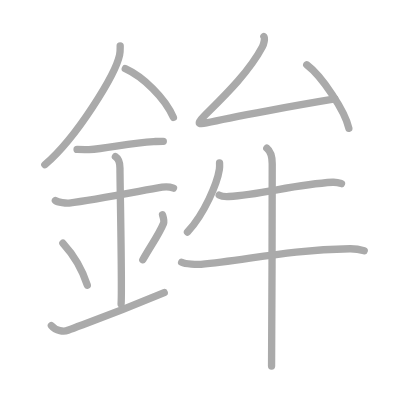
t = 0.00 s
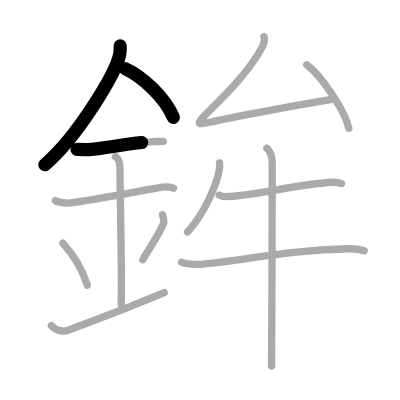
t = 2.75 s
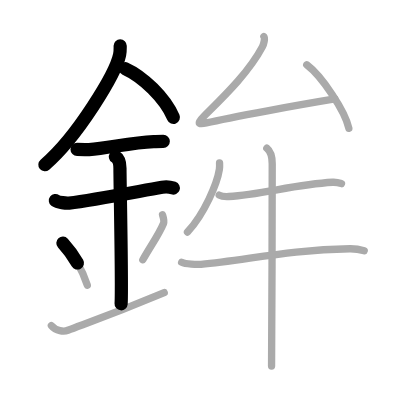
t = 5.50 s
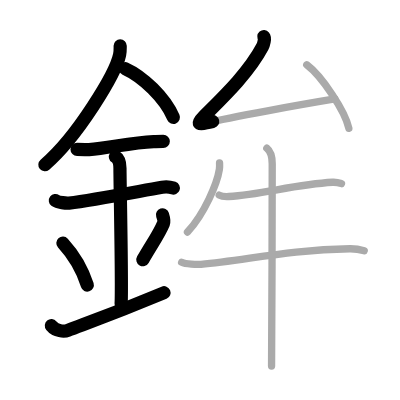
t = 8.50 s
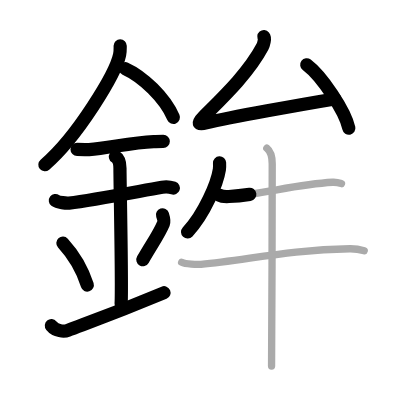
t = 11.25 s
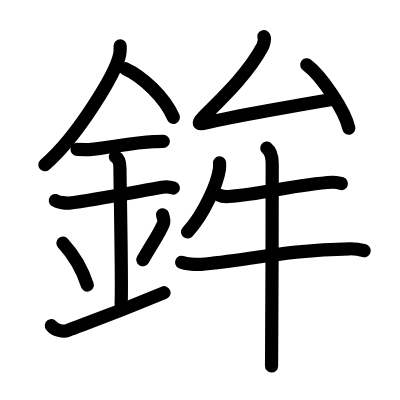
t = 14.00 s

The animated SVG that drew these frames (rendered in a browser with its animation timeline set to each time). Animation: 14 SMIL elements (animate=14); one cycle of 14.00 s.

<?xml version="1.0" standalone="no"?>
<!DOCTYPE svg PUBLIC "-//W3C//DTD SVG 1.1//EN"   "http://www.w3.org/Graphics/SVG/1.1/DTD/svg11.dtd">
<svg width="400px" height="400px"  version="1.1" xmlns="http://www.w3.org/2000/svg">
  <defs>
    <marker id="Triangle" viewBox="0 0 10 10" refX="0" refY="5" markerUnits="strokeWidth" markerWidth="3" style="stroke-opacity:0%;fill:#aaaaaa;" markerHeight="2" orient="auto">
      <path d="M 0 0 L 10 5 L 0 10 z" />
    </marker>
    
    <marker id="Arrow" viewBox="0 0 10 10" refX="5" refY="5" markerUnits="strokeWidth" markerWidth="1.8" style="stroke-opacity:0%;fill:#770000;" markerHeight="2" orient="auto">
      <path d="M 0 4 L 6 4 L 4 1 L 10 5 L 4 9 L 6 6 L 0 6 z" />
        <circle cx="5" cy="5" r="5" />
      </marker>
    
    <marker id="TriangleRed" viewBox="0 0 10 10" refX="0" refY="5" markerUnits="strokeWidth" markerWidth="3" style="stroke-opacity:0%;fill:#CC0000;" markerHeight="2" orient="auto">
      <path d="M 0 0 L 10 5 L 0 10 z" />
    </marker>
    
    <marker id="ArrowRed" viewBox="0 0 10 10" refX="5" refY="5" markerUnits="strokeWidth" markerWidth="1.8" style="stroke-opacity:0%;fill:#CC0000;" markerHeight="2" orient="auto">
      <path d="M 0 4 L 6 4 L 4 1 L 10 5 L 4 9 L 6 6 L 0 6 z" />
        <circle cx="5" cy="5" r="5" />
      </marker>
    
  </defs>
  
  <path style="fill:#ffffff; fill-opacity:100%; fill-rule:evenodd; stroke-width:0;" d="M 0 0 L 400px 0 L 400px 400px L 0 400px L 0 0" />

  <g transform="scale(3.6697247706422 3.6697247706422)">
<path style="fill:none; fill-opacity:0%; fill-rule:evenodd; stroke:#aaaaaa; stroke-opacity:100%; stroke-width: 1.5pt; stroke-linejoin:round; stroke-linecap:round;" d="M32.75 12.49c0 0.82 0.05 1.48-0.16 2.47C31.5 20.1 21.11 37.27 12.22 44.88"></path>
<path style="fill:none; fill-opacity:0%; fill-rule:evenodd; stroke:#aaaaaa; stroke-opacity:100%; stroke-width: 1.5pt; stroke-linejoin:round; stroke-linecap:round;" d="M34.14 18.71c4.74 2.15 10.8 7.87 13.11 13.29"></path>
<path style="fill:none; fill-opacity:0%; fill-rule:evenodd; stroke:#aaaaaa; stroke-opacity:100%; stroke-width: 1.5pt; stroke-linejoin:round; stroke-linecap:round;" d="M21 40.71c1.83 0 2.66 0.11 3.26 0.07c5.29-0.39 11.39-1.91 17.62-2.19c0.9-0.04 1.09-0.07 2.62-0.07"></path>
<path style="fill:none; fill-opacity:0%; fill-rule:evenodd; stroke:#aaaaaa; stroke-opacity:100%; stroke-width: 1.5pt; stroke-linejoin:round; stroke-linecap:round;" d="M15.09 54.64c0.7 0.53 3 0.78 3.72 0.7c6.44-0.8 16.94-2.83 25.38-4.33c0.86-0.15 1.79-0.22 3.09 0.25"></path>
<path style="fill:none; fill-opacity:0%; fill-rule:evenodd; stroke:#aaaaaa; stroke-opacity:100%; stroke-width: 1.5pt; stroke-linejoin:round; stroke-linecap:round;" d="M31.45 42.69c1.24 0.78 1.24 2.52 1.24 3.14c0 4.35 0.62 32.63 0.31 36.98"></path>
<path style="fill:none; fill-opacity:0%; fill-rule:evenodd; stroke:#aaaaaa; stroke-opacity:100%; stroke-width: 1.5pt; stroke-linejoin:round; stroke-linecap:round;" d="M17.14 66.26c3.93 4.29 5.85 8.93 6.65 11.44"></path>
<path style="fill:none; fill-opacity:0%; fill-rule:evenodd; stroke:#aaaaaa; stroke-opacity:100%; stroke-width: 1.5pt; stroke-linejoin:round; stroke-linecap:round;" d="M44.29 58.55c0.23 0.71 0.49 1.79 0.26 2.35c-1.3 3.11-3.05 5.36-5.63 9.88"></path>
<path style="fill:none; fill-opacity:0%; fill-rule:evenodd; stroke:#aaaaaa; stroke-opacity:100%; stroke-width: 1.5pt; stroke-linejoin:round; stroke-linecap:round;" d="M14 88.75c1.25 1.5 3.42 1.68 4.5 1.25c3.75-1.5 10.75-3.75 26.25-10.25"></path>
<path style="fill:none; fill-opacity:0%; fill-rule:evenodd; stroke:#aaaaaa; stroke-opacity:100%; stroke-width: 1.5pt; stroke-linejoin:round; stroke-linecap:round;" d="M71.91 9.99c0.39 0.46-0.09 2.17-0.38 2.72c-3.84 7.25-10.81 13.85-16.1 19.12c-1.68 1.67-1.65 2.25 0.77 1.67c6.55-1.56 26.26-5.1 35.05-6.55"></path>
<path style="fill:none; fill-opacity:0%; fill-rule:evenodd; stroke:#aaaaaa; stroke-opacity:100%; stroke-width: 1.5pt; stroke-linejoin:round; stroke-linecap:round;" d="M83.59 17.65c4.05 3.05 10.46 12.56 11.47 17.31"></path>
<path style="fill:none; fill-opacity:0%; fill-rule:evenodd; stroke:#aaaaaa; stroke-opacity:100%; stroke-width: 1.5pt; stroke-linejoin:round; stroke-linecap:round;" d="M59.83 44.39c0.02 0.44 0.05 1.15-0.05 1.78c-0.59 3.76-4.01 12.02-8.69 17.07"></path>
<path style="fill:none; fill-opacity:0%; fill-rule:evenodd; stroke:#aaaaaa; stroke-opacity:100%; stroke-width: 1.5pt; stroke-linejoin:round; stroke-linecap:round;" d="M59.73 53.17c0.69 0.38 1.95 0.42 2.64 0.38c9.13-0.55 17.88-3.3 28.28-3.88c1.16-0.06 1.84 0.18 2.41 0.37"></path>
<path style="fill:none; fill-opacity:0%; fill-rule:evenodd; stroke:#aaaaaa; stroke-opacity:100%; stroke-width: 1.5pt; stroke-linejoin:round; stroke-linecap:round;" d="M49.5 71.48c1.11 0.54 4.16 0.63 5.27 0.54c11.59-0.91 23.66-4.02 40.58-4.23c1.86-0.02 2.97 0.26 3.9 0.53"></path>
<path style="fill:none; fill-opacity:0%; fill-rule:evenodd; stroke:#aaaaaa; stroke-opacity:100%; stroke-width: 1.5pt; stroke-linejoin:round; stroke-linecap:round;" d="M72.7 40.38c0.56 0.45 1.48 1.62 1.48 4.25c0 4.87-0.07 49.52-0.18 55.12"></path>

<path style="fill:none; fill-opacity:0%; fill-rule:evenodd; stroke:#000000; stroke-opacity:100%; stroke-width: 2.7pt; stroke-linejoin:round; stroke-linecap:round;" d="M32.75 12.49c0 0.82 0.05 1.48-0.16 2.47C31.5 20.1 21.11 37.27 12.22 44.88" pathLength="100" stroke-dashoffset="100" stroke-dasharray="100 105"><animate id="dashAnim1" attributeName="stroke-dashoffset" from="100" to="0" dur="1s" calcMode="linear" fill="freeze"/></path>
<path style="fill:none; fill-opacity:0%; fill-rule:evenodd; stroke:#000000; stroke-opacity:100%; stroke-width: 2.7pt; stroke-linejoin:round; stroke-linecap:round;" d="M34.14 18.71c4.74 2.15 10.8 7.87 13.11 13.29" pathLength="100" stroke-dashoffset="100" stroke-dasharray="100 105"><animate id="dashAnim2" attributeName="stroke-dashoffset" from="100" to="0" dur="1s" calcMode="linear" begin="dashAnim1.end" fill="freeze"/></path>
<path style="fill:none; fill-opacity:0%; fill-rule:evenodd; stroke:#000000; stroke-opacity:100%; stroke-width: 2.7pt; stroke-linejoin:round; stroke-linecap:round;" d="M21 40.71c1.83 0 2.66 0.11 3.26 0.07c5.29-0.39 11.39-1.91 17.62-2.19c0.9-0.04 1.09-0.07 2.62-0.07" pathLength="100" stroke-dashoffset="100" stroke-dasharray="100 105"><animate id="dashAnim3" attributeName="stroke-dashoffset" from="100" to="0" dur="1s" calcMode="linear" begin="dashAnim2.end" fill="freeze"/></path>
<path style="fill:none; fill-opacity:0%; fill-rule:evenodd; stroke:#000000; stroke-opacity:100%; stroke-width: 2.7pt; stroke-linejoin:round; stroke-linecap:round;" d="M15.09 54.64c0.7 0.53 3 0.78 3.72 0.7c6.44-0.8 16.94-2.83 25.38-4.33c0.86-0.15 1.79-0.22 3.09 0.25" pathLength="100" stroke-dashoffset="100" stroke-dasharray="100 105"><animate id="dashAnim4" attributeName="stroke-dashoffset" from="100" to="0" dur="1s" calcMode="linear" begin="dashAnim3.end" fill="freeze"/></path>
<path style="fill:none; fill-opacity:0%; fill-rule:evenodd; stroke:#000000; stroke-opacity:100%; stroke-width: 2.7pt; stroke-linejoin:round; stroke-linecap:round;" d="M31.45 42.69c1.24 0.78 1.24 2.52 1.24 3.14c0 4.35 0.62 32.63 0.31 36.98" pathLength="100" stroke-dashoffset="100" stroke-dasharray="100 105"><animate id="dashAnim5" attributeName="stroke-dashoffset" from="100" to="0" dur="1s" calcMode="linear" begin="dashAnim4.end" fill="freeze"/></path>
<path style="fill:none; fill-opacity:0%; fill-rule:evenodd; stroke:#000000; stroke-opacity:100%; stroke-width: 2.7pt; stroke-linejoin:round; stroke-linecap:round;" d="M17.14 66.26c3.93 4.29 5.85 8.93 6.65 11.44" pathLength="100" stroke-dashoffset="100" stroke-dasharray="100 105"><animate id="dashAnim6" attributeName="stroke-dashoffset" from="100" to="0" dur="1s" calcMode="linear" begin="dashAnim5.end" fill="freeze"/></path>
<path style="fill:none; fill-opacity:0%; fill-rule:evenodd; stroke:#000000; stroke-opacity:100%; stroke-width: 2.7pt; stroke-linejoin:round; stroke-linecap:round;" d="M44.29 58.55c0.23 0.71 0.49 1.79 0.26 2.35c-1.3 3.11-3.05 5.36-5.63 9.88" pathLength="100" stroke-dashoffset="100" stroke-dasharray="100 105"><animate id="dashAnim7" attributeName="stroke-dashoffset" from="100" to="0" dur="1s" calcMode="linear" begin="dashAnim6.end" fill="freeze"/></path>
<path style="fill:none; fill-opacity:0%; fill-rule:evenodd; stroke:#000000; stroke-opacity:100%; stroke-width: 2.7pt; stroke-linejoin:round; stroke-linecap:round;" d="M14 88.75c1.25 1.5 3.42 1.68 4.5 1.25c3.75-1.5 10.75-3.75 26.25-10.25" pathLength="100" stroke-dashoffset="100" stroke-dasharray="100 105"><animate id="dashAnim8" attributeName="stroke-dashoffset" from="100" to="0" dur="1s" calcMode="linear" begin="dashAnim7.end" fill="freeze"/></path>
<path style="fill:none; fill-opacity:0%; fill-rule:evenodd; stroke:#000000; stroke-opacity:100%; stroke-width: 2.7pt; stroke-linejoin:round; stroke-linecap:round;" d="M71.91 9.99c0.39 0.46-0.09 2.17-0.38 2.72c-3.84 7.25-10.81 13.85-16.1 19.12c-1.68 1.67-1.65 2.25 0.77 1.67c6.55-1.56 26.26-5.1 35.05-6.55" pathLength="100" stroke-dashoffset="100" stroke-dasharray="100 105"><animate id="dashAnim9" attributeName="stroke-dashoffset" from="100" to="0" dur="1s" calcMode="linear" begin="dashAnim8.end" fill="freeze"/></path>
<path style="fill:none; fill-opacity:0%; fill-rule:evenodd; stroke:#000000; stroke-opacity:100%; stroke-width: 2.7pt; stroke-linejoin:round; stroke-linecap:round;" d="M83.59 17.65c4.05 3.05 10.46 12.56 11.47 17.31" pathLength="100" stroke-dashoffset="100" stroke-dasharray="100 105"><animate id="dashAnim10" attributeName="stroke-dashoffset" from="100" to="0" dur="1s" calcMode="linear" begin="dashAnim9.end" fill="freeze"/></path>
<path style="fill:none; fill-opacity:0%; fill-rule:evenodd; stroke:#000000; stroke-opacity:100%; stroke-width: 2.7pt; stroke-linejoin:round; stroke-linecap:round;" d="M59.83 44.39c0.02 0.44 0.05 1.15-0.05 1.78c-0.59 3.76-4.01 12.02-8.69 17.07" pathLength="100" stroke-dashoffset="100" stroke-dasharray="100 105"><animate id="dashAnim11" attributeName="stroke-dashoffset" from="100" to="0" dur="1s" calcMode="linear" begin="dashAnim10.end" fill="freeze"/></path>
<path style="fill:none; fill-opacity:0%; fill-rule:evenodd; stroke:#000000; stroke-opacity:100%; stroke-width: 2.7pt; stroke-linejoin:round; stroke-linecap:round;" d="M59.73 53.17c0.69 0.38 1.95 0.42 2.64 0.38c9.13-0.55 17.88-3.3 28.28-3.88c1.16-0.06 1.84 0.18 2.41 0.37" pathLength="100" stroke-dashoffset="100" stroke-dasharray="100 105"><animate id="dashAnim12" attributeName="stroke-dashoffset" from="100" to="0" dur="1s" calcMode="linear" begin="dashAnim11.end" fill="freeze"/></path>
<path style="fill:none; fill-opacity:0%; fill-rule:evenodd; stroke:#000000; stroke-opacity:100%; stroke-width: 2.7pt; stroke-linejoin:round; stroke-linecap:round;" d="M49.5 71.48c1.11 0.54 4.16 0.63 5.27 0.54c11.59-0.91 23.66-4.02 40.58-4.23c1.86-0.02 2.97 0.26 3.9 0.53" pathLength="100" stroke-dashoffset="100" stroke-dasharray="100 105"><animate id="dashAnim13" attributeName="stroke-dashoffset" from="100" to="0" dur="1s" calcMode="linear" begin="dashAnim12.end" fill="freeze"/></path>
<path style="fill:none; fill-opacity:0%; fill-rule:evenodd; stroke:#000000; stroke-opacity:100%; stroke-width: 2.7pt; stroke-linejoin:round; stroke-linecap:round;" d="M72.7 40.38c0.56 0.45 1.48 1.62 1.48 4.25c0 4.87-0.07 49.52-0.18 55.12" pathLength="100" stroke-dashoffset="100" stroke-dasharray="100 105"><animate id="dashAnim14" attributeName="stroke-dashoffset" from="100" to="0" dur="1s" calcMode="linear" begin="dashAnim13.end" fill="freeze"/></path>

</g>

</svg>  
          
